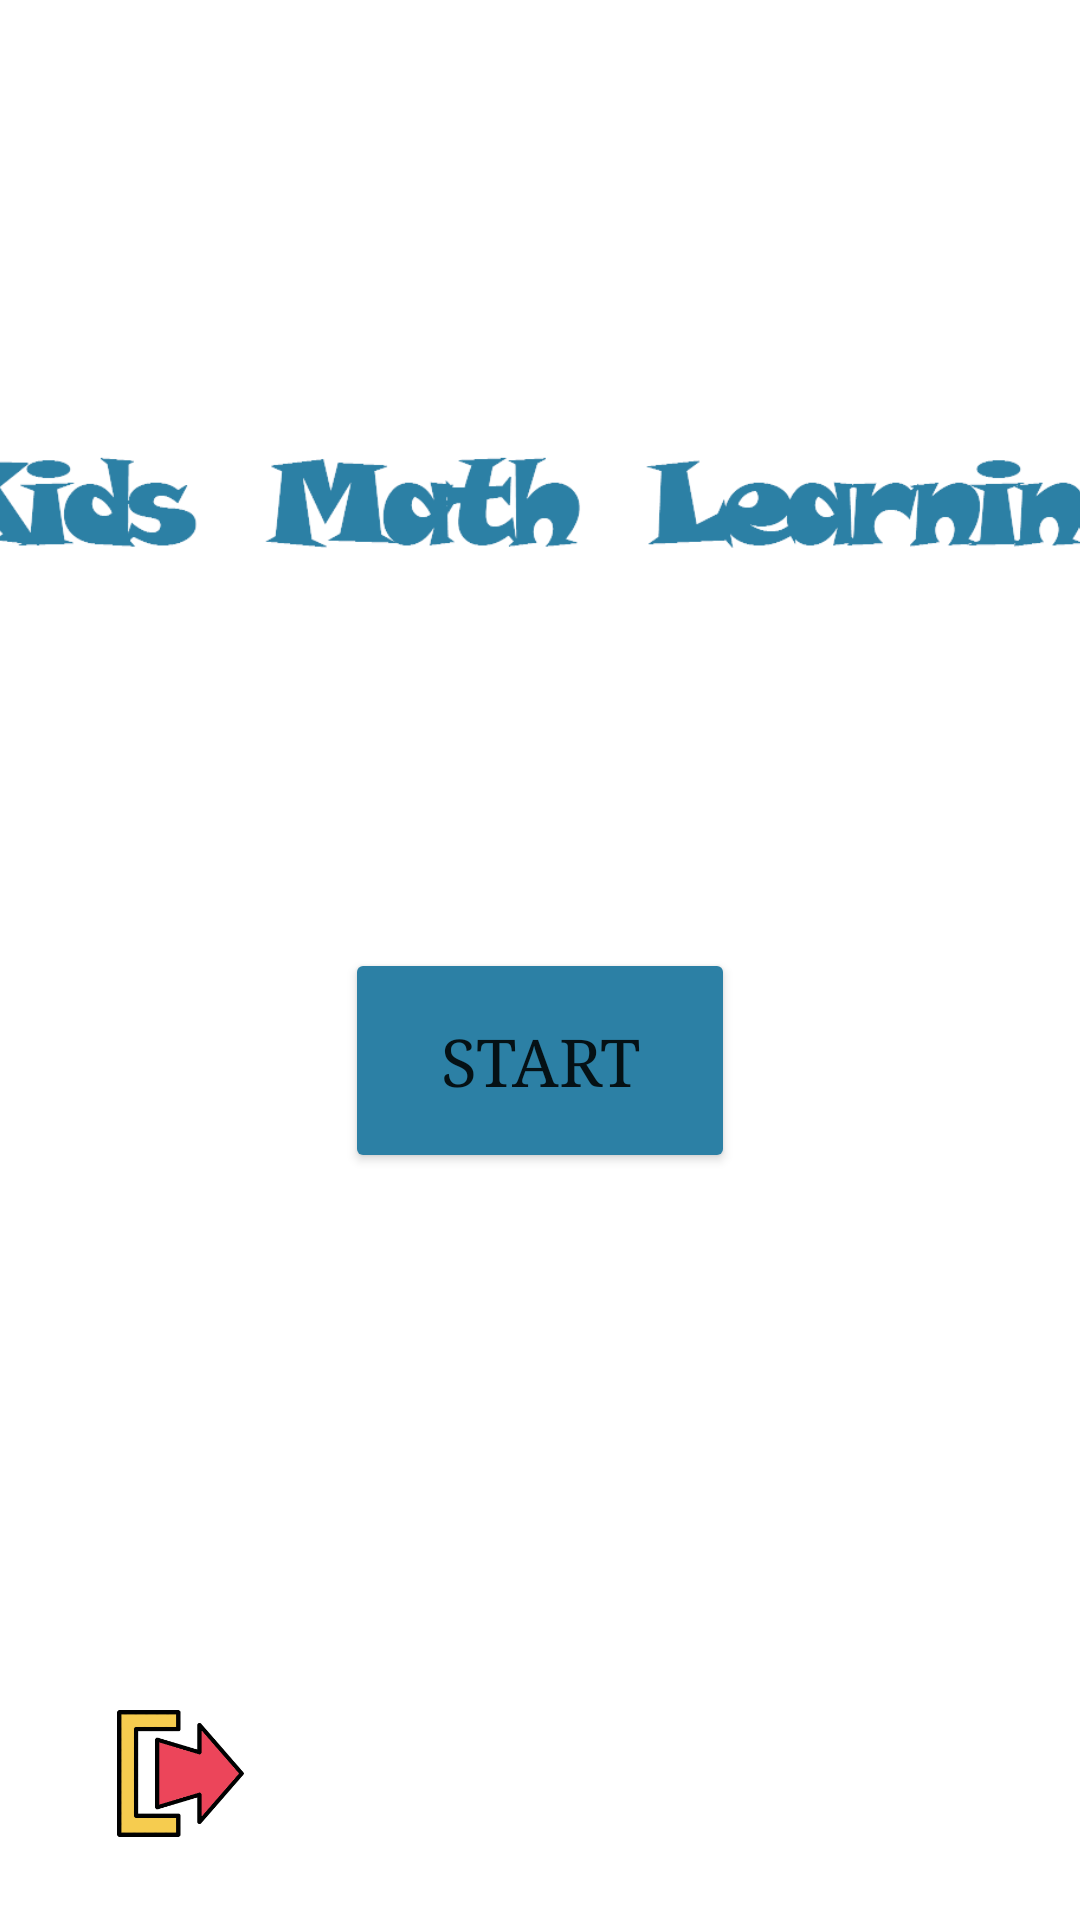

This screen was rendered from an Android layout file. Write that file and the resources it references.
<!-- AndroidManifest.xml: application theme Theme.Huycode -->
<!-- res/layout/activity_main.xml -->
<?xml version="1.0" encoding="utf-8"?>
<androidx.constraintlayout.widget.ConstraintLayout xmlns:android="http://schemas.android.com/apk/res/android"
    xmlns:app="http://schemas.android.com/apk/res-auto"
    xmlns:tools="http://schemas.android.com/tools"
    android:layout_width="match_parent"
    android:layout_height="match_parent"
    android:background="@drawable/bgr_batdau"
    tools:context=".ManHinhChaoActivity">

    <ImageView
        android:id="@+id/imgLoaManHinhChao"
        android:layout_width="45dp"
        android:layout_height="45dp"
        app:layout_constraintBottom_toBottomOf="parent"
        app:layout_constraintEnd_toEndOf="parent"
        app:layout_constraintHorizontal_bias="0.023"
        app:layout_constraintStart_toStartOf="parent"
        app:layout_constraintTop_toTopOf="parent"
        app:layout_constraintVertical_bias="0.956"
        app:srcCompat="@drawable/hinhloa" />

    <ImageView
        android:id="@+id/imgThoatMHChao"
        android:layout_width="45dp"
        android:layout_height="45dp"
        app:layout_constraintBottom_toBottomOf="parent"
        app:layout_constraintEnd_toEndOf="parent"
        app:layout_constraintHorizontal_bias="0.12"
        app:layout_constraintStart_toStartOf="parent"
        app:layout_constraintTop_toTopOf="parent"
        app:layout_constraintVertical_bias="0.956"
        app:srcCompat="@drawable/logothoat" />

    <ImageView
        android:id="@+id/imgLogoKML"
        android:layout_width="409dp"
        android:layout_height="49dp"
        app:layout_constraintBottom_toBottomOf="parent"
        app:layout_constraintEnd_toEndOf="parent"
        app:layout_constraintStart_toStartOf="parent"
        app:layout_constraintTop_toTopOf="parent"
        app:layout_constraintVertical_bias="0.248"
        app:srcCompat="@drawable/hieu" />

    <Button
        android:id="@+id/btnBatDau"
        android:layout_width="130dp"
        android:layout_height="75dp"
        android:backgroundTint="#2C80A5"
        android:fontFamily="serif"
        android:text="Start"
        android:textSize="22dp"
        app:layout_constraintBottom_toBottomOf="parent"
        app:layout_constraintEnd_toEndOf="parent"
        app:layout_constraintStart_toStartOf="parent"
        app:layout_constraintTop_toTopOf="parent"
        app:layout_constraintVertical_bias="0.559" />

</androidx.constraintlayout.widget.ConstraintLayout>
<!-- resources referenced by this layout -->
<resources>
  <!-- drawable hieu: png bitmap (drawable, 19545 bytes) -->
  <!-- drawable logothoat: png bitmap (drawable, 10273 bytes) -->
  <style name="Theme.Huycode" parent="Theme.MaterialComponents.DayNight.NoActionBar">
          
          <item name="colorPrimary">@color/purple_500</item>
          <item name="colorPrimaryVariant">@color/purple_700</item>
          <item name="colorOnPrimary">@color/white</item>
          
          <item name="colorSecondary">@color/teal_200</item>
          <item name="colorSecondaryVariant">@color/teal_700</item>
          <item name="colorOnSecondary">@color/black</item>
          
          <item name="android:statusBarColor" tools:targetApi="l">?attr/colorPrimaryVariant</item>
          
      </style>
  <!-- not gathered from this repository: default colours our renderer supplied (Android Studio template values) -->
  <color name="purple_500">#FF6200EE</color>
  <color name="purple_700">#FF3700B3</color>
  <color name="teal_200">#FF03DAC5</color>
  <color name="teal_700">#FF018786</color>
  <color name="black">#FF000000</color>
  <color name="white">#FFFFFFFF</color>
</resources>
